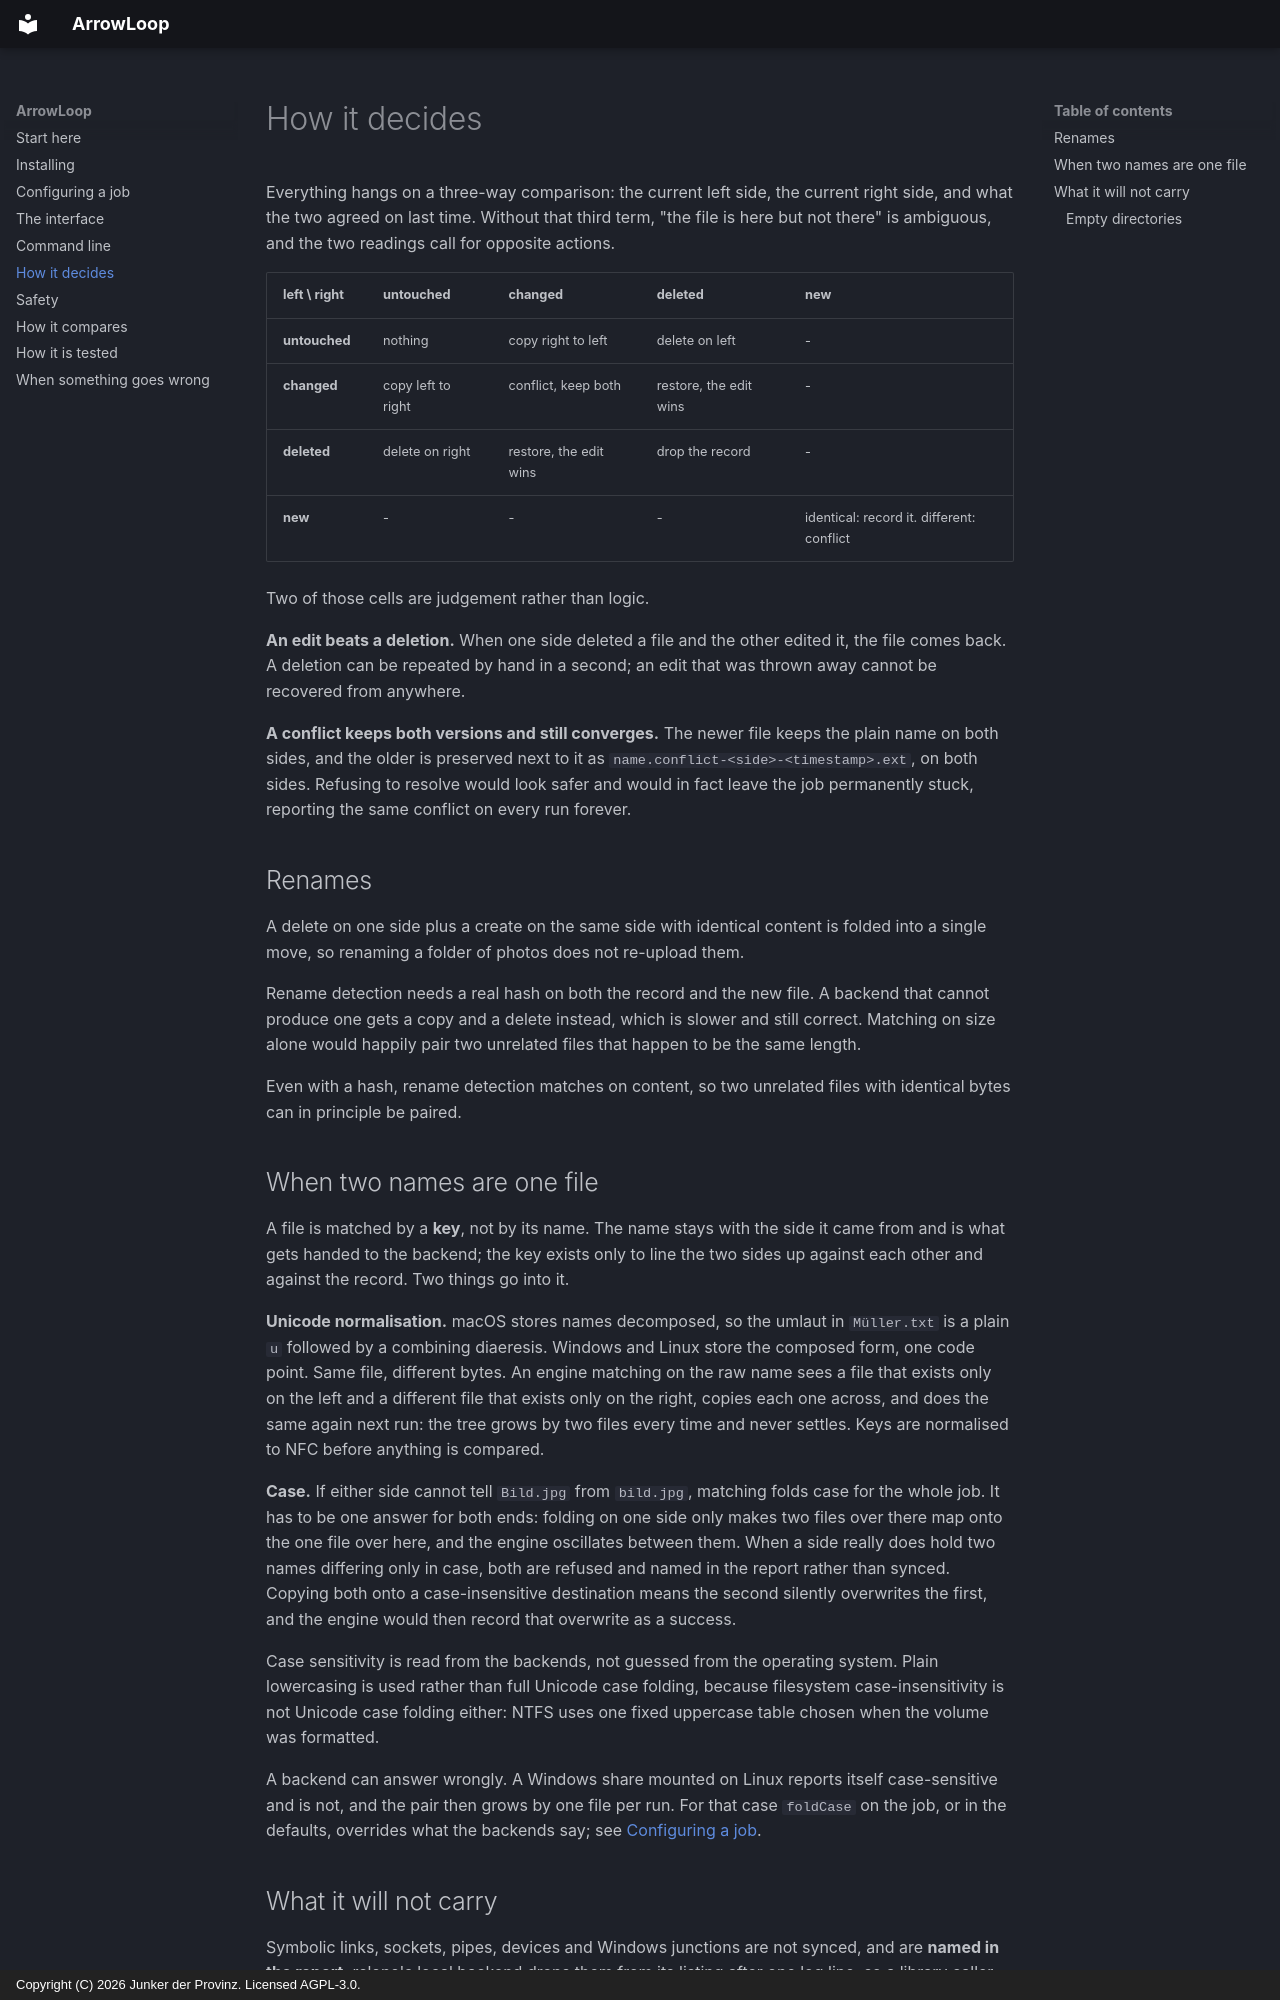

repository: junkerderprovinz/arrowloop · page: decisions/index.html · generator: mkdocs · copyright: Copyright (C) 2026 Junker der Provinz. Licensed AGPL-3.0.

# How it decides

Everything hangs on a three-way comparison: the current left side, the current
right side, and what the two agreed on last time. Without that third term, "the file is
here but not there" is ambiguous, and the two readings call for opposite
actions.

| left \ right | untouched | changed | deleted | new |
|---|---|---|---|---|
| **untouched** | nothing | copy right to left | delete on left | - |
| **changed** | copy left to right | conflict, keep both | restore, the edit wins | - |
| **deleted** | delete on right | restore, the edit wins | drop the record | - |
| **new** | - | - | - | identical: record it. different: conflict |

Two of those cells are judgement rather than logic.

**An edit beats a deletion.** When one side deleted a file and the other edited
it, the file comes back. A deletion can be repeated by hand in a second; an edit
that was thrown away cannot be recovered from anywhere.

**A conflict keeps both versions and still converges.** The newer file keeps the
plain name on both sides, and the older is preserved next to it as
`name.conflict-<side>-<timestamp>.ext`, on both sides. Refusing to resolve would
look safer and would in fact leave the job permanently stuck, reporting the same
conflict on every run forever.

## Renames

A delete on one side plus a create on the same side with identical content is
folded into a single move, so renaming a folder of photos does not re-upload
them.

Rename detection needs a real hash on both the record and the new file. A
backend that cannot produce one gets a copy and a delete instead, which is
slower and still correct. Matching on size alone would happily pair two
unrelated files that happen to be the same length.

Even with a hash, rename detection matches on content, so two unrelated files
with identical bytes can in principle be paired.

## When two names are one file

A file is matched by a **key**, not by its name. The name stays with the side it
came from and is what gets handed to the backend; the key exists only to line
the two sides up against each other and against the record. Two things go into
it.

**Unicode normalisation.** macOS stores names decomposed, so the umlaut in
`Müller.txt` is a plain `u` followed by a combining diaeresis. Windows and Linux
store the composed form, one code point. Same file, different bytes. An engine
matching on the raw name sees a file that exists only on the left and a
different file that exists only on the right, copies each one across, and does
the same again next run: the tree grows by two files every time and never
settles. Keys are normalised to NFC before anything is compared.

**Case.** If either side cannot tell `Bild.jpg` from `bild.jpg`, matching folds
case for the whole job. It has to be one answer for both ends: folding on one
side only makes two files over there map onto the one file over here, and the
engine oscillates between them. When a side really does hold two names
differing only in case, both are refused and named in the report rather than
synced. Copying both onto a case-insensitive destination means the second
silently overwrites the first, and the engine would then record that overwrite
as a success.

Case sensitivity is read from the backends, not guessed from the operating
system. Plain lowercasing is used rather than full Unicode case folding, because
filesystem case-insensitivity is not Unicode case folding either: NTFS uses one
fixed uppercase table chosen when the volume was formatted.

A backend can answer wrongly. A Windows share mounted on Linux reports itself
case-sensitive and is not, and the pair then grows by one file per run. For
that case `foldCase` on the job, or in the defaults, overrides what the
backends say; see [Configuring a job](configuration.md#upper-and-lower-case).
